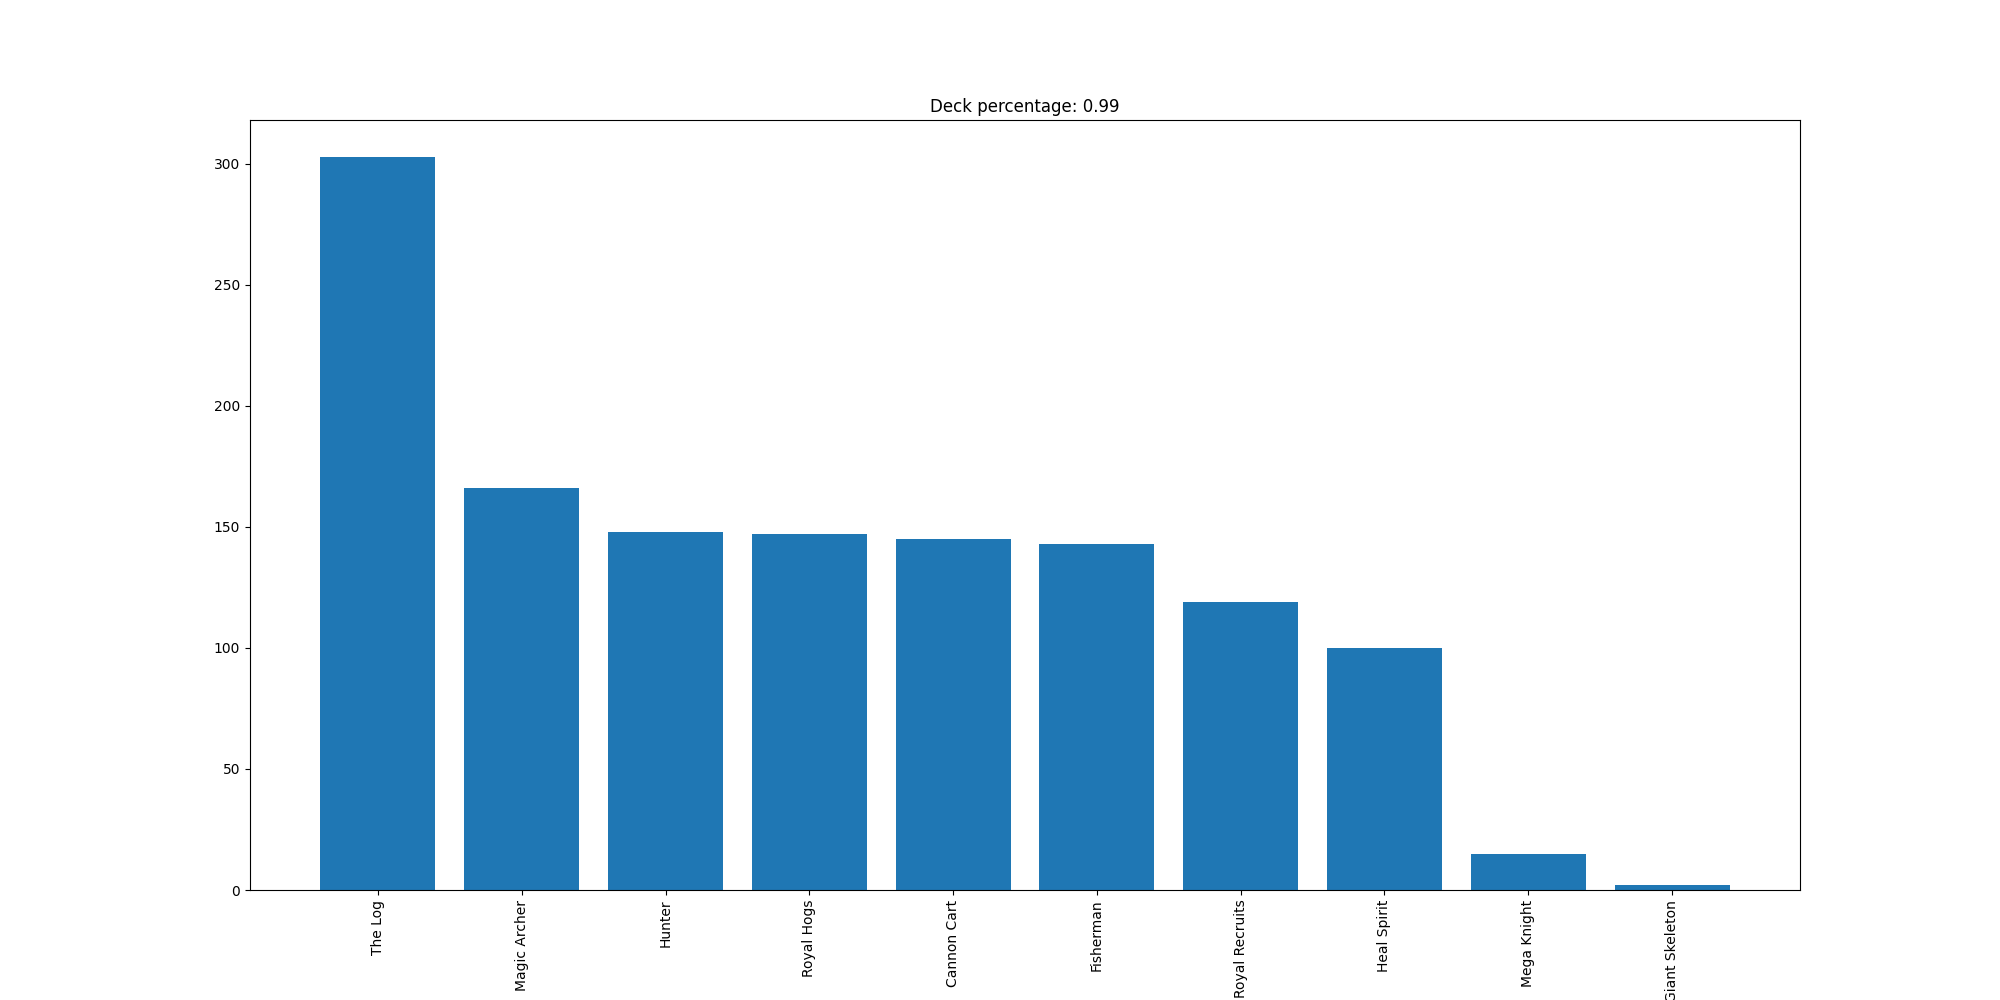

The table this chart was drawn from, first rows:
The Log, 303
Magic Archer, 166
Hunter, 148
Royal Hogs, 147
Cannon Cart, 145
Fisherman, 143
Royal Recruits, 119
Heal Spirit, 100
Mega Knight, 15
Giant Skeleton, 2
